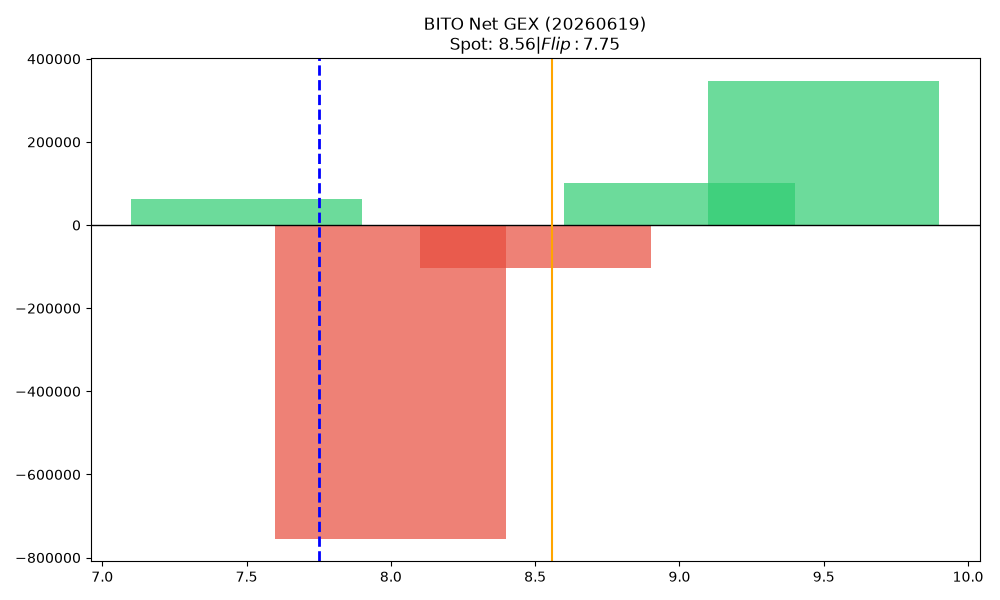

Values plotted in this chart, from the file beside it:
strike, call_gex, put_gex, call_dex, put_dex, net_greek_delta, net_gex
7.5, 67735, 4540, 332466, -7475, 0.652, 63195
8.0, 61616, 815691, 194994, -515796, -0.1256, -754074
8.5, 63830, 166974, 108830, -94756, 0.0331, -103143
9.0, 1226794, 1124608, 1362649, -8772014, -0.5005, 102185
9.5, 365125, 18957, 187675, -4157221, -0.7003, 346168
